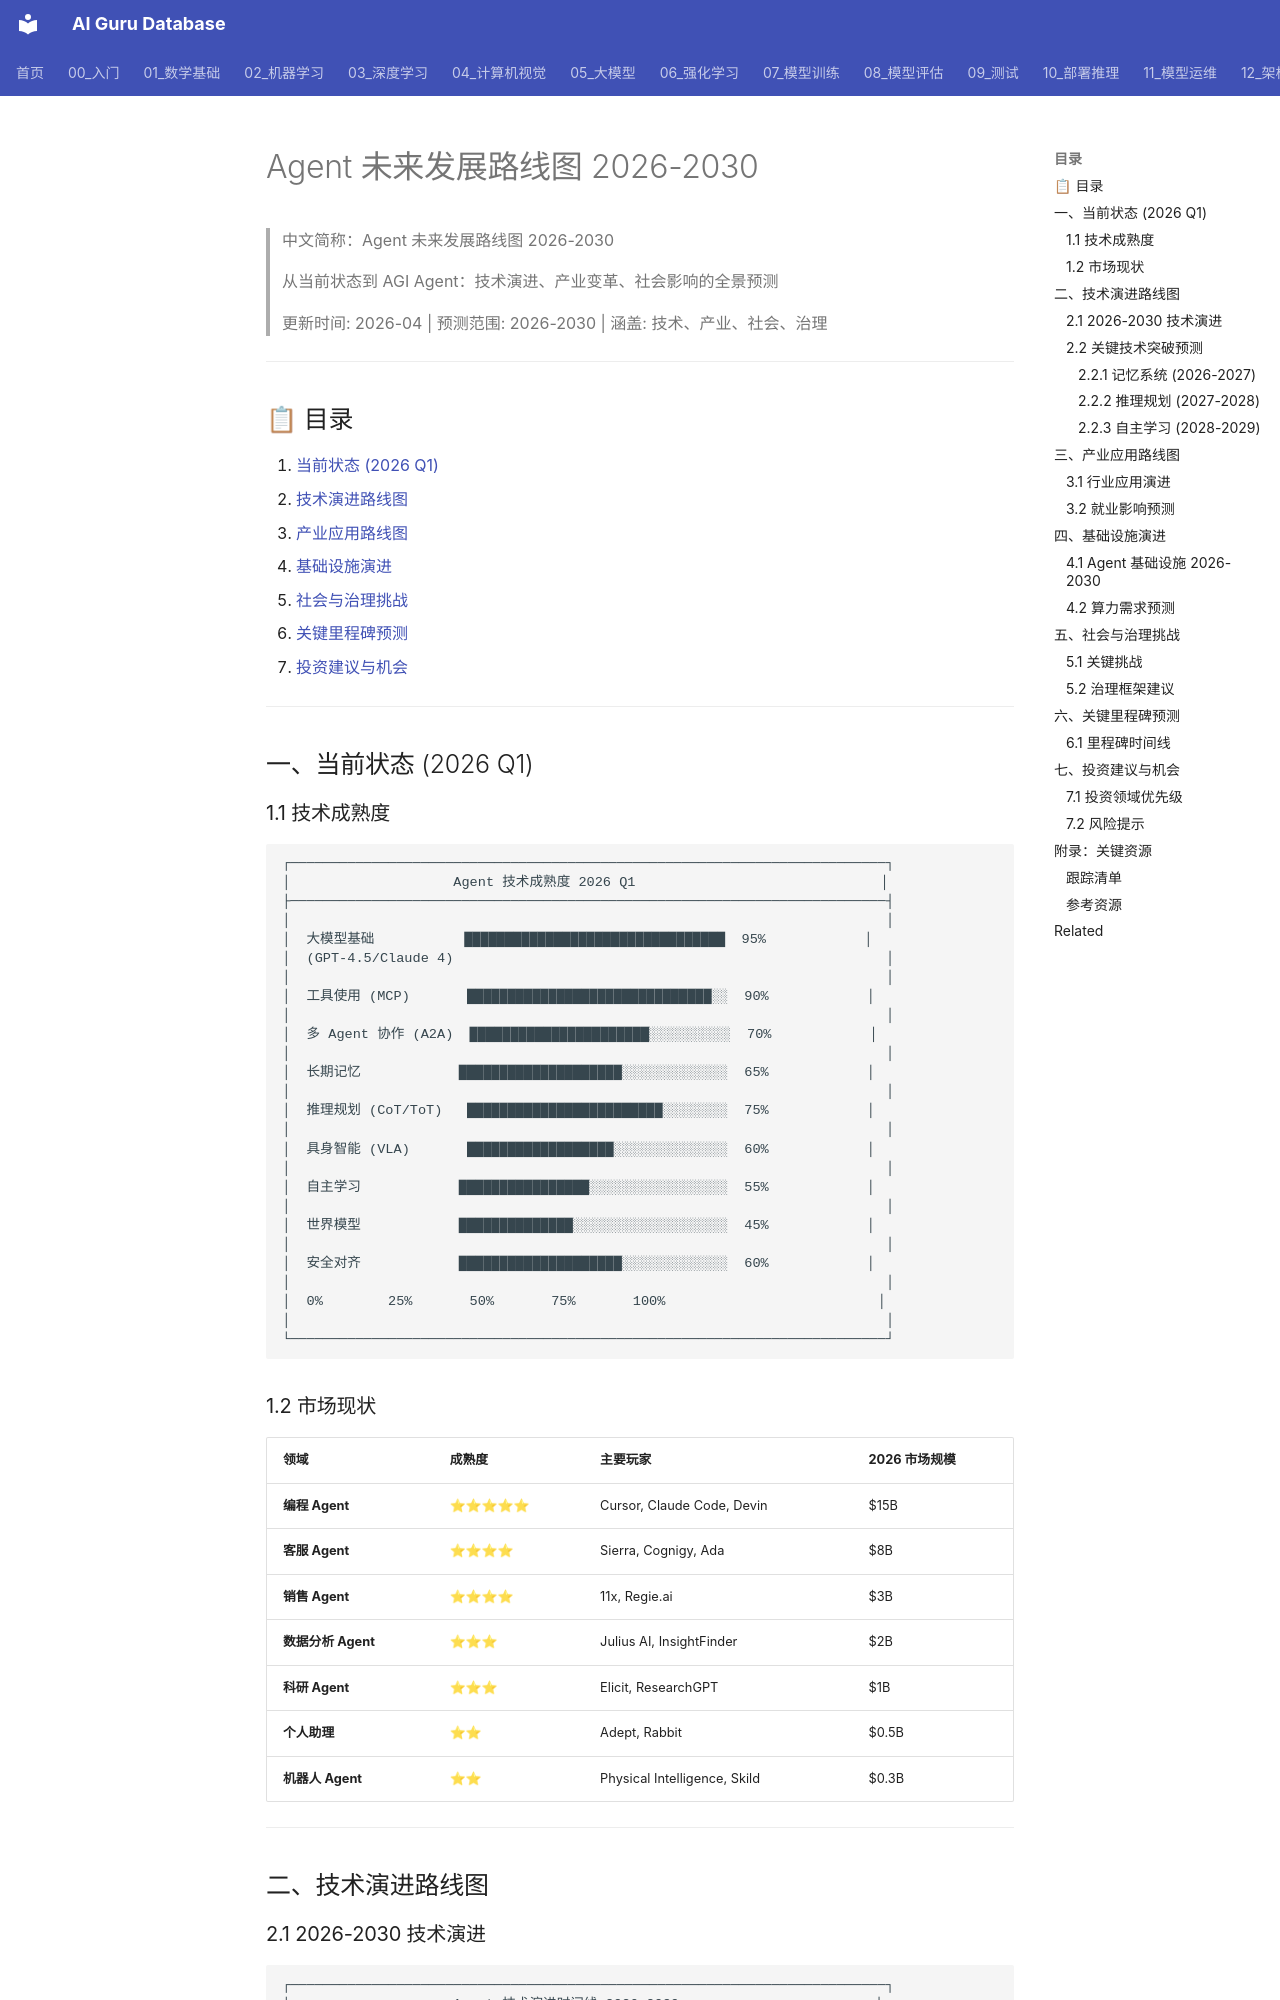

repository: ai-guru-global/ai-guru-database · page: 15_智能体/01_Agent基础/03_Agent_未来_路线图_2026_2030/index.html · generator: mkdocs

---
title: Agent 未来发展路线图 2026-2030
category: 15-agent-production-agent-foundations
tags: ["reinforcement-learning", "agent", "mdp", "ai-agents"]
summary: "> 从当前状态到 AGI Agent：技术演进、产业变革、社会影响的全景预测"
created: 2026-05-31
updated: 2026-05-31
tier: supporting
aliases:
  - "Agent Future Roadmap 2026 2030"
  - Agent_Future_Roadmap_2026_2030
sources: []

name_zh: "Agent 未来发展路线图 2026-2030"
---
# Agent 未来发展路线图 2026-2030

> 中文简称：Agent 未来发展路线图 2026-2030

> 从当前状态到 AGI Agent：技术演进、产业变革、社会影响的全景预测
> 
> 更新时间: 2026-04 | 预测范围: 2026-2030 | 涵盖: 技术、产业、社会、治理

---

## 📋 目录

1. [当前状态 (2026 Q1)](#一当前状态-2026-q1)
2. [技术演进路线图](#二技术演进路线图)
3. [产业应用路线图](#三产业应用路线图)
4. [基础设施演进](#四基础设施演进)
5. [社会与治理挑战](#五社会与治理挑战)
6. [关键里程碑预测](#六关键里程碑预测)
7. [投资建议与机会](#七投资建议与机会)

---

## 一、当前状态 (2026 Q1)

### 1.1 技术成熟度

```
┌─────────────────────────────────────────────────────────────────────────┐
│                    Agent 技术成熟度 2026 Q1                              │
├─────────────────────────────────────────────────────────────────────────┤
│                                                                         │
│  大模型基础           ████████████████████████████████  95%            │
│  (GPT-4.5/Claude 4)                                                     │
│                                                                         │
│  工具使用 (MCP)       ██████████████████████████████░░  90%            │
│                                                                         │
│  多 Agent 协作 (A2A)  ██████████████████████░░░░░░░░░░  70%            │
│                                                                         │
│  长期记忆            ████████████████████░░░░░░░░░░░░░  65%            │
│                                                                         │
│  推理规划 (CoT/ToT)   ████████████████████████░░░░░░░░  75%            │
│                                                                         │
│  具身智能 (VLA)       ██████████████████░░░░░░░░░░░░░░  60%            │
│                                                                         │
│  自主学习            ████████████████░░░░░░░░░░░░░░░░░  55%            │
│                                                                         │
│  世界模型            ██████████████░░░░░░░░░░░░░░░░░░░  45%            │
│                                                                         │
│  安全对齐            ████████████████████░░░░░░░░░░░░░  60%            │
│                                                                         │
│  0%        25%       50%       75%       100%                          │
│                                                                         │
└─────────────────────────────────────────────────────────────────────────┘
```

### 1.2 市场现状

| 领域 | 成熟度 | 主要玩家 | 2026 市场规模 |
|------|--------|----------|---------------|
| **编程 Agent** | ⭐⭐⭐⭐⭐ | Cursor, Claude Code, Devin | $15B |
| **客服 Agent** | ⭐⭐⭐⭐ | Sierra, Cognigy, Ada | $8B |
| **销售 Agent** | ⭐⭐⭐⭐ | 11x, Regie.ai | $3B |
| **数据分析 Agent** | ⭐⭐⭐ | Julius AI, InsightFinder | $2B |
| **科研 Agent** | ⭐⭐⭐ | Elicit, ResearchGPT | $1B |
| **个人助理** | ⭐⭐ | Adept, Rabbit | $0.5B |
| **机器人 Agent** | ⭐⭐ | Physical Intelligence, Skild | $0.3B |

---

## 二、技术演进路线图
